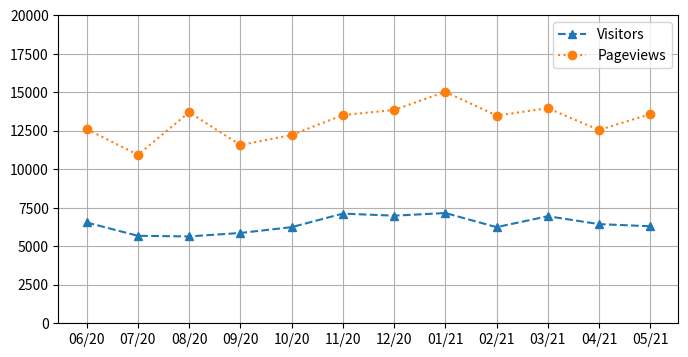

Generate this figure with matplotlib:
import matplotlib.pyplot as plt

months = ["06/20", "07/20",
          "08/20", "09/20", "10/20", "11/20", "12/20", "01/21", "02/21", "03/21", "04/21", "05/21"]
pageviews = [12609, 10940, 13701, 11577, 12224, 13520, 13849, 15031, 13487, 13964, 12554, 13582]
visitors  = [6545, 5681, 5639, 5864, 6242, 7121, 6987, 7159, 6243, 6951, 6439, 6300]

plt.figure(figsize = (8, 4))
plt.plot(months, visitors, "^--", label = "Visitors")
plt.plot(pageviews, "o:", label = "Pageviews")
plt.grid(True)
plt.ylim(0, 20000)
plt.legend()

plt.show()
